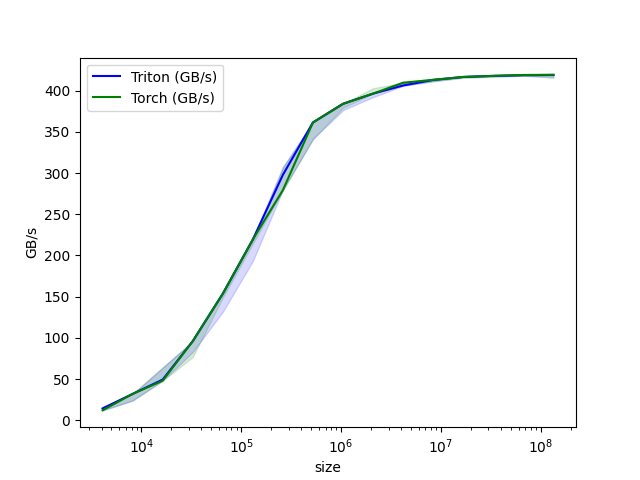

The data file committed next to this chart (first rows):
size, Triton (GB/s), Torch (GB/s)
4096, 14.36, 12.09
8192, 32, 32
16384, 49.35, 48
32768, 96, 96
65536, 153.6, 153.6
131072, 219.4, 219.4
262144, 297.9, 279.3
524288, 361.4, 361.4
1048576, 384, 384
2097152, 396.4, 396.4
4194304, 406.2, 409.6
8388608, 412.9, 413
16777216, 416.5, 416.6
33554432, 417.9, 417.9
67108864, 418.6, 419
134217728, 419, 419.2
